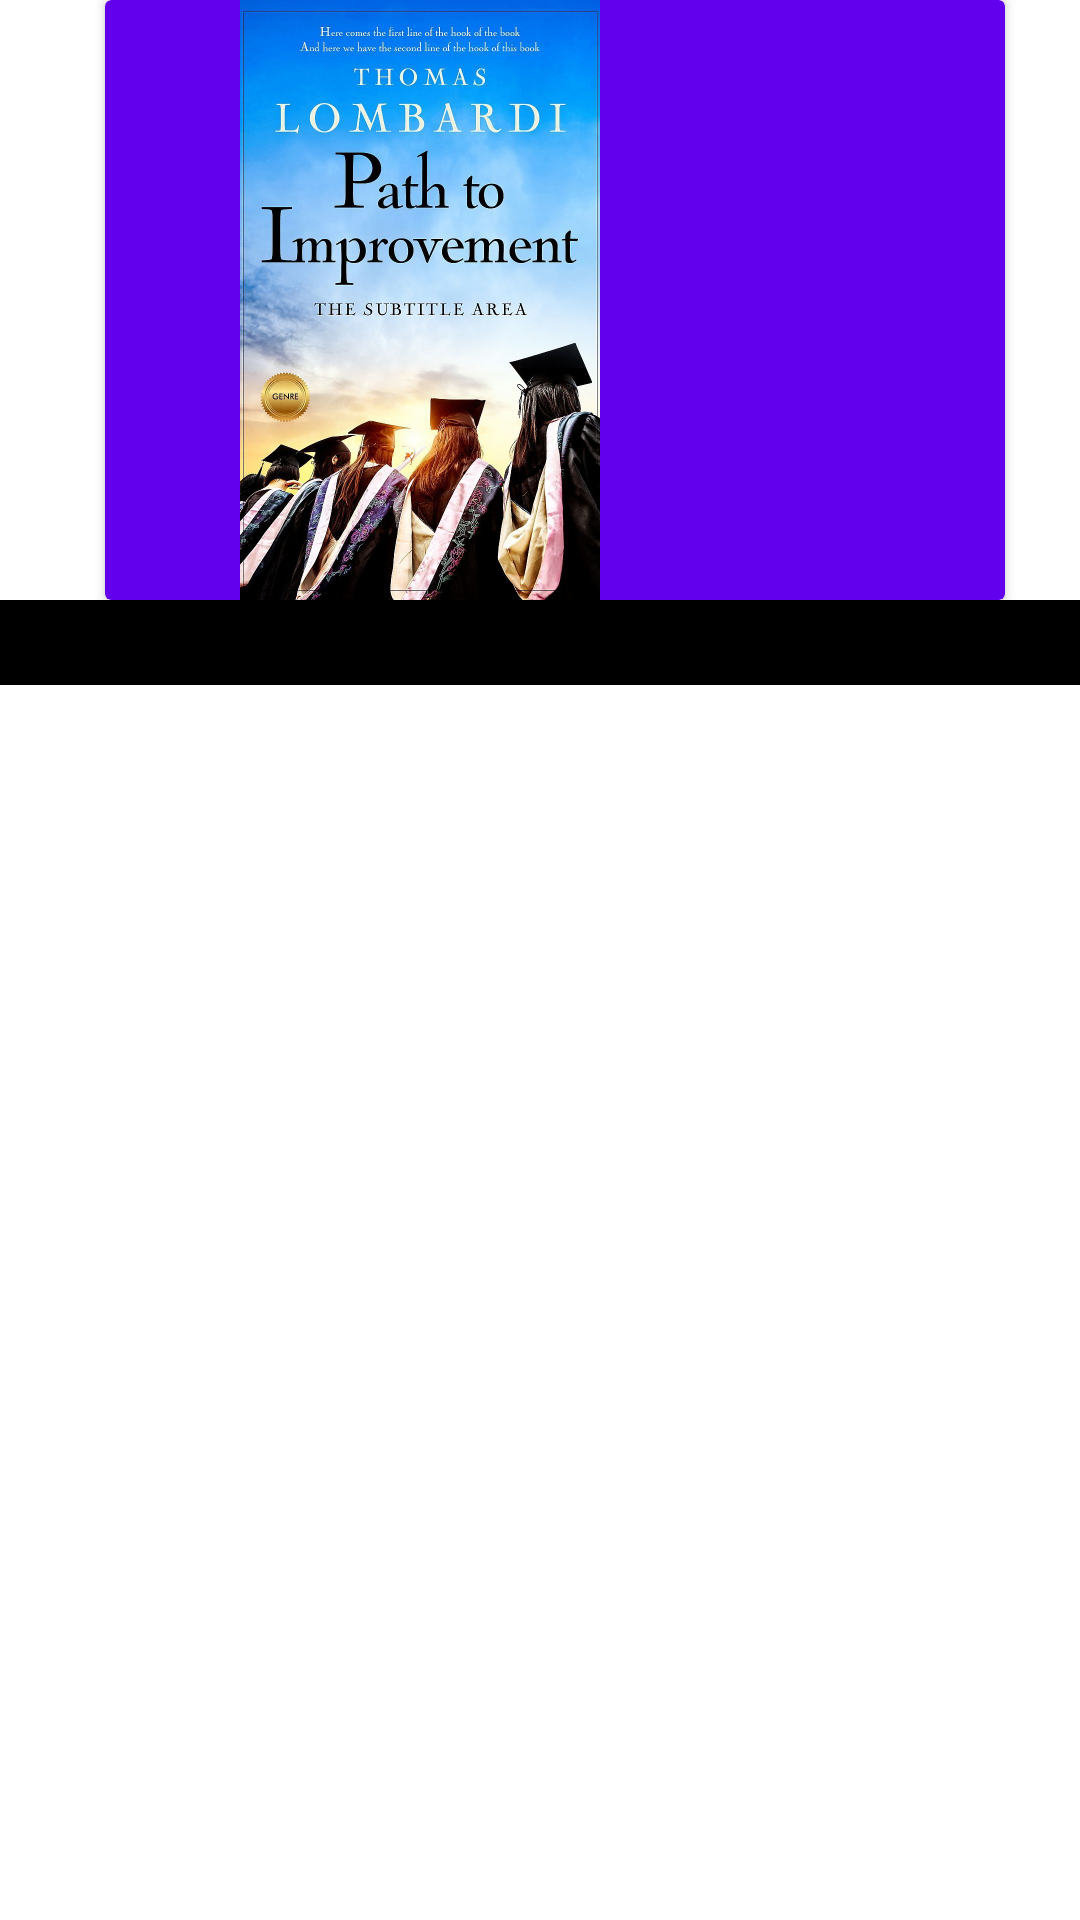

Android layout source for this screen:
<!-- AndroidManifest.xml: application theme Theme.UpTimeApp -->
<!-- res/layout/itemcollection.xml -->
<?xml version="1.0" encoding="utf-8"?>
<LinearLayout xmlns:android="http://schemas.android.com/apk/res/android"
    xmlns:app="http://schemas.android.com/apk/res-auto"
    xmlns:tools="http://schemas.android.com/tools"
    android:layout_width="match_parent"
    android:layout_height="match_parent">


    <LinearLayout
        android:layout_width="match_parent"
        android:layout_height="wrap_content">

        <HorizontalScrollView
            android:layout_width="match_parent"
            android:layout_height="wrap_content">

            <LinearLayout
                android:layout_width="wrap_content"
                android:layout_height="match_parent"
                android:orientation="horizontal">

                <LinearLayout
                    android:layout_width="wrap_content"
                    android:layout_height="wrap_content"
                    android:orientation="vertical"
                    >

                    <androidx.cardview.widget.CardView
                        android:layout_width="300dp"
                        android:layout_height="wrap_content"
                        android:layout_marginStart="35dp"
                        android:id="@+id/cm2"
                        android:layout_marginEnd="34dp"
                        android:backgroundTint="@color/purple_500">

                        <RelativeLayout
                            android:layout_width="wrap_content"
                            android:layout_height="wrap_content"
                            android:layout_marginStart="45dp">

                            <ImageView
                                android:layout_width="400dp"
                                android:layout_height="200dp"
                                android:scaleType="fitEnd"

                                android:src="@drawable/bookk" />

                            <ImageView
                                android:layout_width="120dp"
                                android:layout_height="200dp"
                                android:scaleType="centerCrop"
                                android:id="@+id/imgC1"
                                android:src="@drawable/cover" />




                        </RelativeLayout>

                    </androidx.cardview.widget.CardView>

                    <TextView
                        android:layout_width="match_parent"
                        android:layout_height="wrap_content"
                        android:textSize="21dp"
                        android:foregroundGravity="bottom"
                        android:text="hgdshgsdsjhsjdhsjsjdhsjdjsjdjsdwd"
                        android:background="@color/black"

                        />






                </LinearLayout>





                <androidx.cardview.widget.CardView
                    android:layout_width="350dp"
                    android:layout_height="200dp"
                    android:layout_marginStart="35dp"
                    android:layout_marginEnd="34dp"
                    android:backgroundTint="#9C27B0">

                    <RelativeLayout
                        android:layout_width="wrap_content"
                        android:layout_height="wrap_content"
                        android:layout_marginStart="45dp">

                        <ImageView
                            android:layout_width="400dp"
                            android:layout_height="200dp"
                            android:scaleType="fitEnd"
                            android:src="@drawable/bookk3" />

                        <ImageView
                            android:layout_width="120dp"
                            android:layout_height="200dp"
                            android:scaleType="centerCrop"
                            android:src="@drawable/cover2" />


                    </RelativeLayout>
                </androidx.cardview.widget.CardView>


                <androidx.cardview.widget.CardView
                    android:layout_width="350dp"
                    android:layout_height="200dp"
                    android:layout_marginStart="35dp"
                    android:layout_marginEnd="34dp"
                    android:backgroundTint="#FF5722">

                    <RelativeLayout
                        android:layout_width="wrap_content"
                        android:layout_height="wrap_content"
                        android:layout_marginStart="45dp">

                        <ImageView
                            android:layout_width="400dp"
                            android:layout_height="200dp"
                            android:scaleType="fitEnd"
                            android:src="@drawable/bookk3" />

                        <ImageView
                            android:layout_width="120dp"
                            android:layout_height="200dp"
                            android:scaleType="centerCrop"
                            android:src="@drawable/cover3" />


                    </RelativeLayout>
                </androidx.cardview.widget.CardView>


            </LinearLayout>

        </HorizontalScrollView>
    </LinearLayout>


</LinearLayout>
<!-- resources referenced by this layout -->
<resources>
  <!-- drawable bookk3: jpg bitmap (drawable, 50679 bytes) -->
  <!-- drawable cover: jpg bitmap (drawable, 160661 bytes) -->
  <!-- drawable cover3: webp bitmap (drawable, 15688 bytes) -->
  <style name="Theme.UpTimeApp" parent="Theme.MaterialComponents.DayNight.NoActionBar">
          
          <item name="colorPrimary">@color/purple_500</item>
          <item name="colorPrimaryVariant">@color/purple_700</item>
          <item name="colorOnPrimary">@color/white</item>
          
          <item name="colorSecondary">@color/teal_200</item>
          <item name="colorSecondaryVariant">@color/teal_700</item>
          <item name="colorOnSecondary">@color/black</item>
          
          <item name="android:statusBarColor" tools:targetApi="l">@null</item>
          
      </style>
  <!-- not gathered from this repository: default colours our renderer supplied (Android Studio template values) -->
  <color name="purple_500">#FF6200EE</color>
  <color name="purple_700">#FF3700B3</color>
  <color name="teal_200">#FF03DAC5</color>
  <color name="teal_700">#FF018786</color>
  <color name="black">#FF000000</color>
  <color name="white">#FFFFFFFF</color>
</resources>
